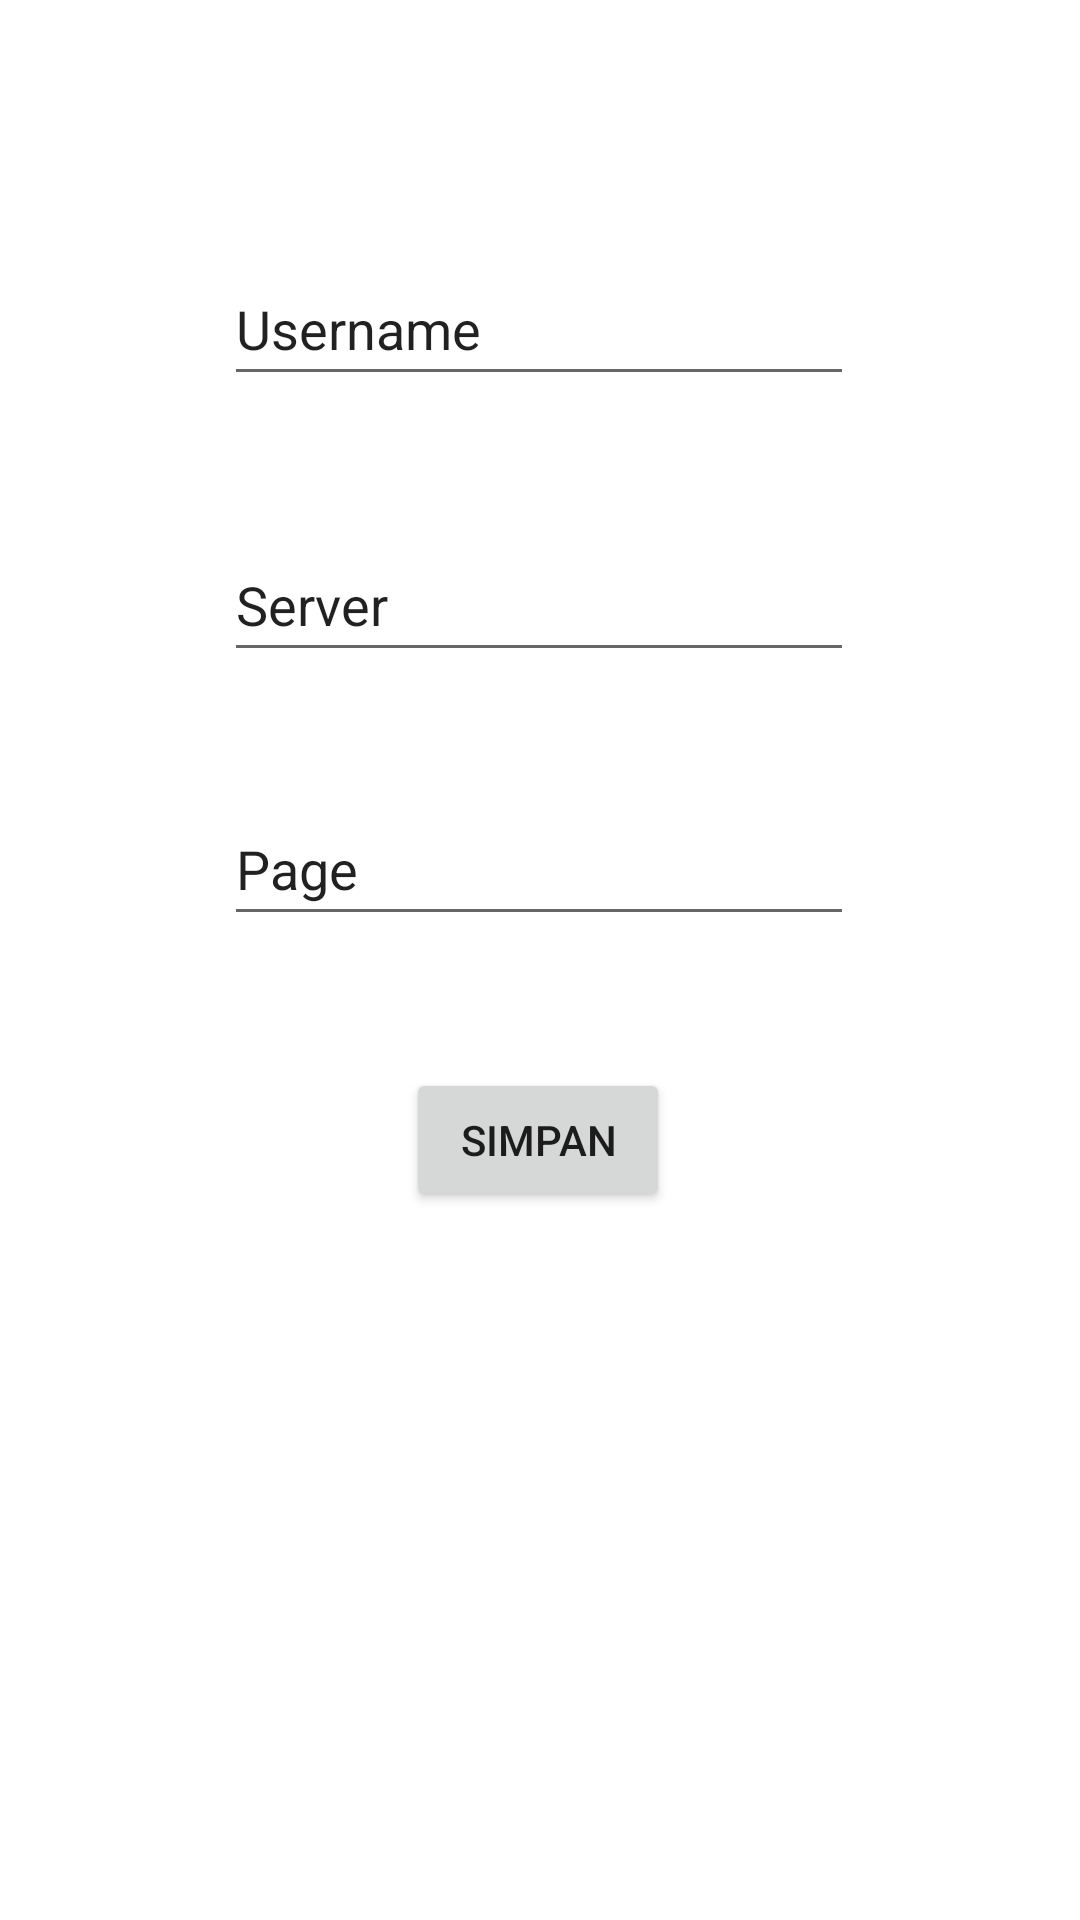

Write the Android layout XML for this screen, with the resource values it uses.
<!-- AndroidManifest.xml: application theme Theme.Latihan_03_SQLite -->
<!-- res/layout/activity_tambah_player.xml -->
<?xml version="1.0" encoding="utf-8"?>
<androidx.constraintlayout.widget.ConstraintLayout xmlns:android="http://schemas.android.com/apk/res/android"
    xmlns:app="http://schemas.android.com/apk/res-auto"
    xmlns:tools="http://schemas.android.com/tools"
    android:layout_width="match_parent"
    android:layout_height="match_parent"
    tools:context=".TambahPlayerActivity">

    <EditText
        android:id="@+id/txt_usdername"
        android:layout_width="wrap_content"
        android:layout_height="wrap_content"
        android:layout_marginTop="84dp"
        android:ems="10"
        android:inputType="textPersonName"
        android:minHeight="48dp"
        android:text="Username"
        android:textAllCaps="false"
        app:layout_constraintEnd_toEndOf="parent"
        app:layout_constraintHorizontal_bias="0.497"
        app:layout_constraintStart_toStartOf="parent"
        app:layout_constraintTop_toTopOf="parent" />

    <EditText
        android:id="@+id/txt_server"
        android:layout_width="wrap_content"
        android:layout_height="wrap_content"
        android:layout_marginTop="44dp"
        android:ems="10"
        android:inputType="textPersonName"
        android:minHeight="48dp"
        android:text="Server"
        app:layout_constraintEnd_toEndOf="parent"
        app:layout_constraintHorizontal_bias="0.497"
        app:layout_constraintStart_toStartOf="parent"
        app:layout_constraintTop_toBottomOf="@+id/txt_usdername" />

    <EditText
        android:id="@+id/txt_page"
        android:layout_width="wrap_content"
        android:layout_height="wrap_content"
        android:layout_marginTop="40dp"
        android:ems="10"
        android:inputType="textPersonName"
        android:minHeight="48dp"
        android:text="Page"
        app:layout_constraintEnd_toEndOf="parent"
        app:layout_constraintHorizontal_bias="0.497"
        app:layout_constraintStart_toStartOf="parent"
        app:layout_constraintTop_toBottomOf="@+id/txt_server" />

    <Button
        android:id="@+id/btn_simpan"
        android:layout_width="wrap_content"
        android:layout_height="wrap_content"
        android:layout_marginTop="44dp"
        android:text="Simpan"
        app:layout_constraintEnd_toEndOf="parent"
        app:layout_constraintHorizontal_bias="0.498"
        app:layout_constraintStart_toStartOf="parent"
        app:layout_constraintTop_toBottomOf="@+id/txt_page" />
</androidx.constraintlayout.widget.ConstraintLayout>
<!-- resources referenced by this layout -->
<resources>
  <style name="Theme.Latihan_03_SQLite" parent="Theme.MaterialComponents.DayNight.DarkActionBar">
          
          <item name="colorPrimary">@color/purple_500</item>
          <item name="colorPrimaryVariant">@color/purple_700</item>
          <item name="colorOnPrimary">@color/white</item>
          
          <item name="colorSecondary">@color/teal_200</item>
          <item name="colorSecondaryVariant">@color/teal_700</item>
          <item name="colorOnSecondary">@color/black</item>
          
          <item name="android:statusBarColor" tools:targetApi="l">?attr/colorPrimaryVariant</item>
          
      </style>
  <!-- not gathered from this repository: default colours our renderer supplied (Android Studio template values) -->
  <color name="purple_500">#FF6200EE</color>
  <color name="purple_700">#FF3700B3</color>
  <color name="teal_200">#FF03DAC5</color>
  <color name="teal_700">#FF018786</color>
  <color name="black">#FF000000</color>
  <color name="white">#FFFFFFFF</color>
</resources>
